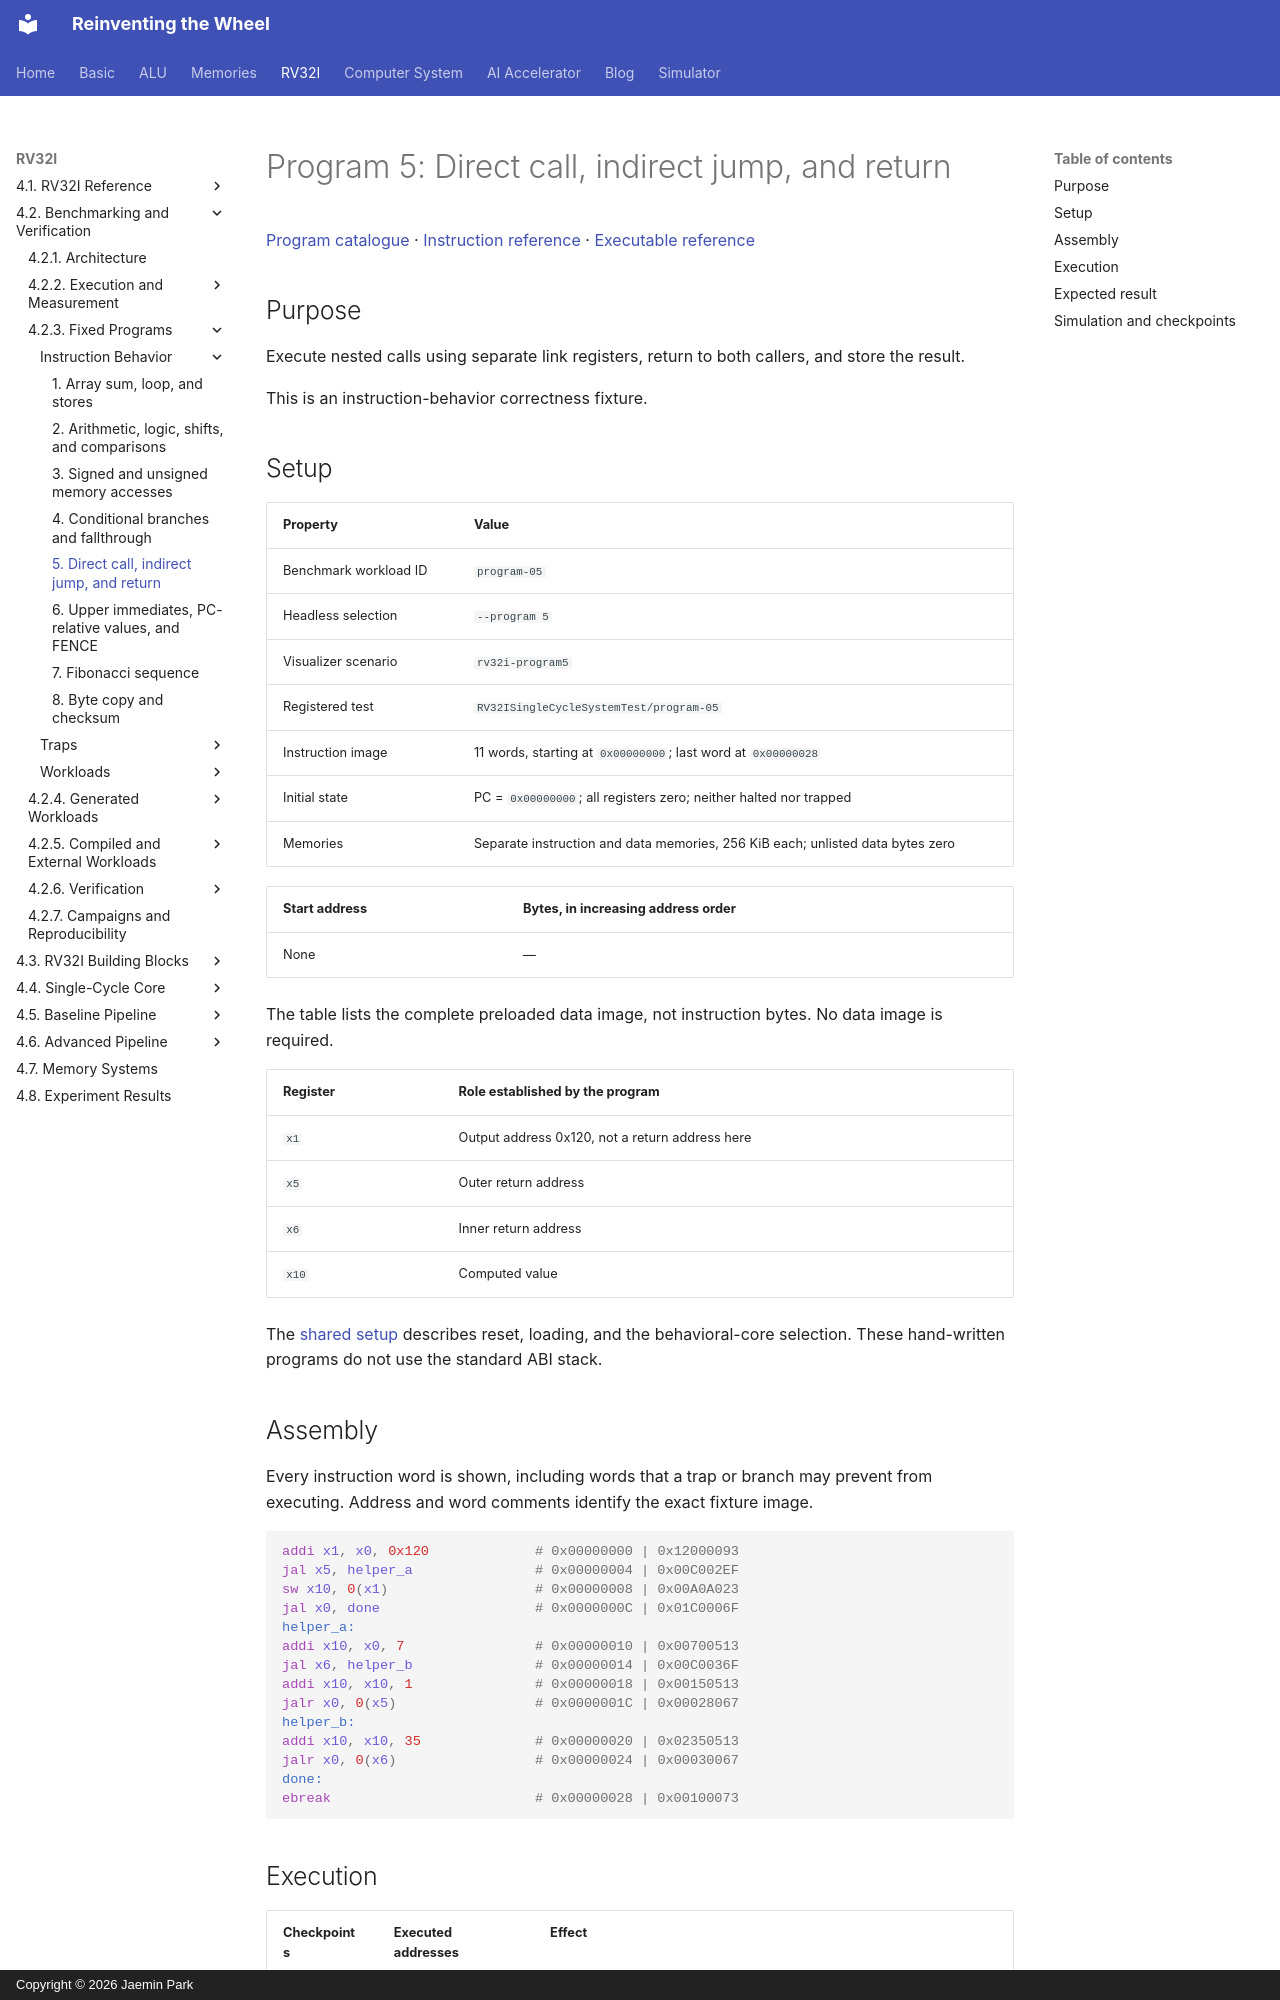

repository: arnold518/reinventing-the-wheel · page: rv32i/4.2/programs/program-05/index.html · generator: mkdocs · copyright: Copyright © 2026 Jaemin Park

# Program 5: Direct call, indirect jump, and return

[Program catalogue](index.md) · [Instruction reference](../../4.1/instructions/index.md) · [Executable reference](../../4.1/implementation.md)

## Purpose

Execute nested calls using separate link registers, return to both callers, and store the result.

This is an instruction-behavior correctness fixture.

## Setup

| Property | Value |
| --- | --- |
| Benchmark workload ID | `program-05` |
| Headless selection | `--program 5` |
| Visualizer scenario | `rv32i-program5` |
| Registered test | `RV32ISingleCycleSystemTest/program-05` |
| Instruction image | 11 words, starting at `0x00000000`; last word at `0x00000028` |
| Initial state | PC = `0x00000000`; all registers zero; neither halted nor trapped |
| Memories | Separate instruction and data memories, 256 KiB each; unlisted data bytes zero |

<!-- rv32i-program5-initial-data -->
| Start address | Bytes, in increasing address order |
| --- | --- |
| None | — |

The table lists the complete preloaded data image, not instruction bytes. No data image is required.

| Register | Role established by the program |
| --- | --- |
| `x1` | Output address 0x120, not a return address here |
| `x5` | Outer return address |
| `x6` | Inner return address |
| `x10` | Computed value |

The [shared setup](index.md#shared-setup) describes reset, loading, and the behavioral-core selection. These hand-written programs do not use the standard ABI stack.

## Assembly

Every instruction word is shown, including words that a trap or branch may prevent from executing. Address and word comments identify the exact fixture image.

<!-- rv32i-program5-assembly -->
```asm
addi x1, x0, 0x120             # 0x00000000 | 0x12000093
jal x5, helper_a               # 0x00000004 | 0x00C002EF
sw x10, 0(x1)                  # 0x00000008 | 0x00A0A023
jal x0, done                   # 0x0000000C | 0x01C0006F
helper_a:
addi x10, x0, 7                # 0x00000010 | 0x00700513
jal x6, helper_b               # 0x00000014 | 0x00C0036F
addi x10, x10, 1               # 0x00000018 | 0x00150513
jalr x0, 0(x5)                 # 0x0000001C | 0x00028067
helper_b:
addi x10, x10, 35              # 0x00000020 | 0x02350513
jalr x0, 0(x6)                 # 0x00000024 | 0x00030067
done:
ebreak                         # 0x00000028 | 0x00100073
```
